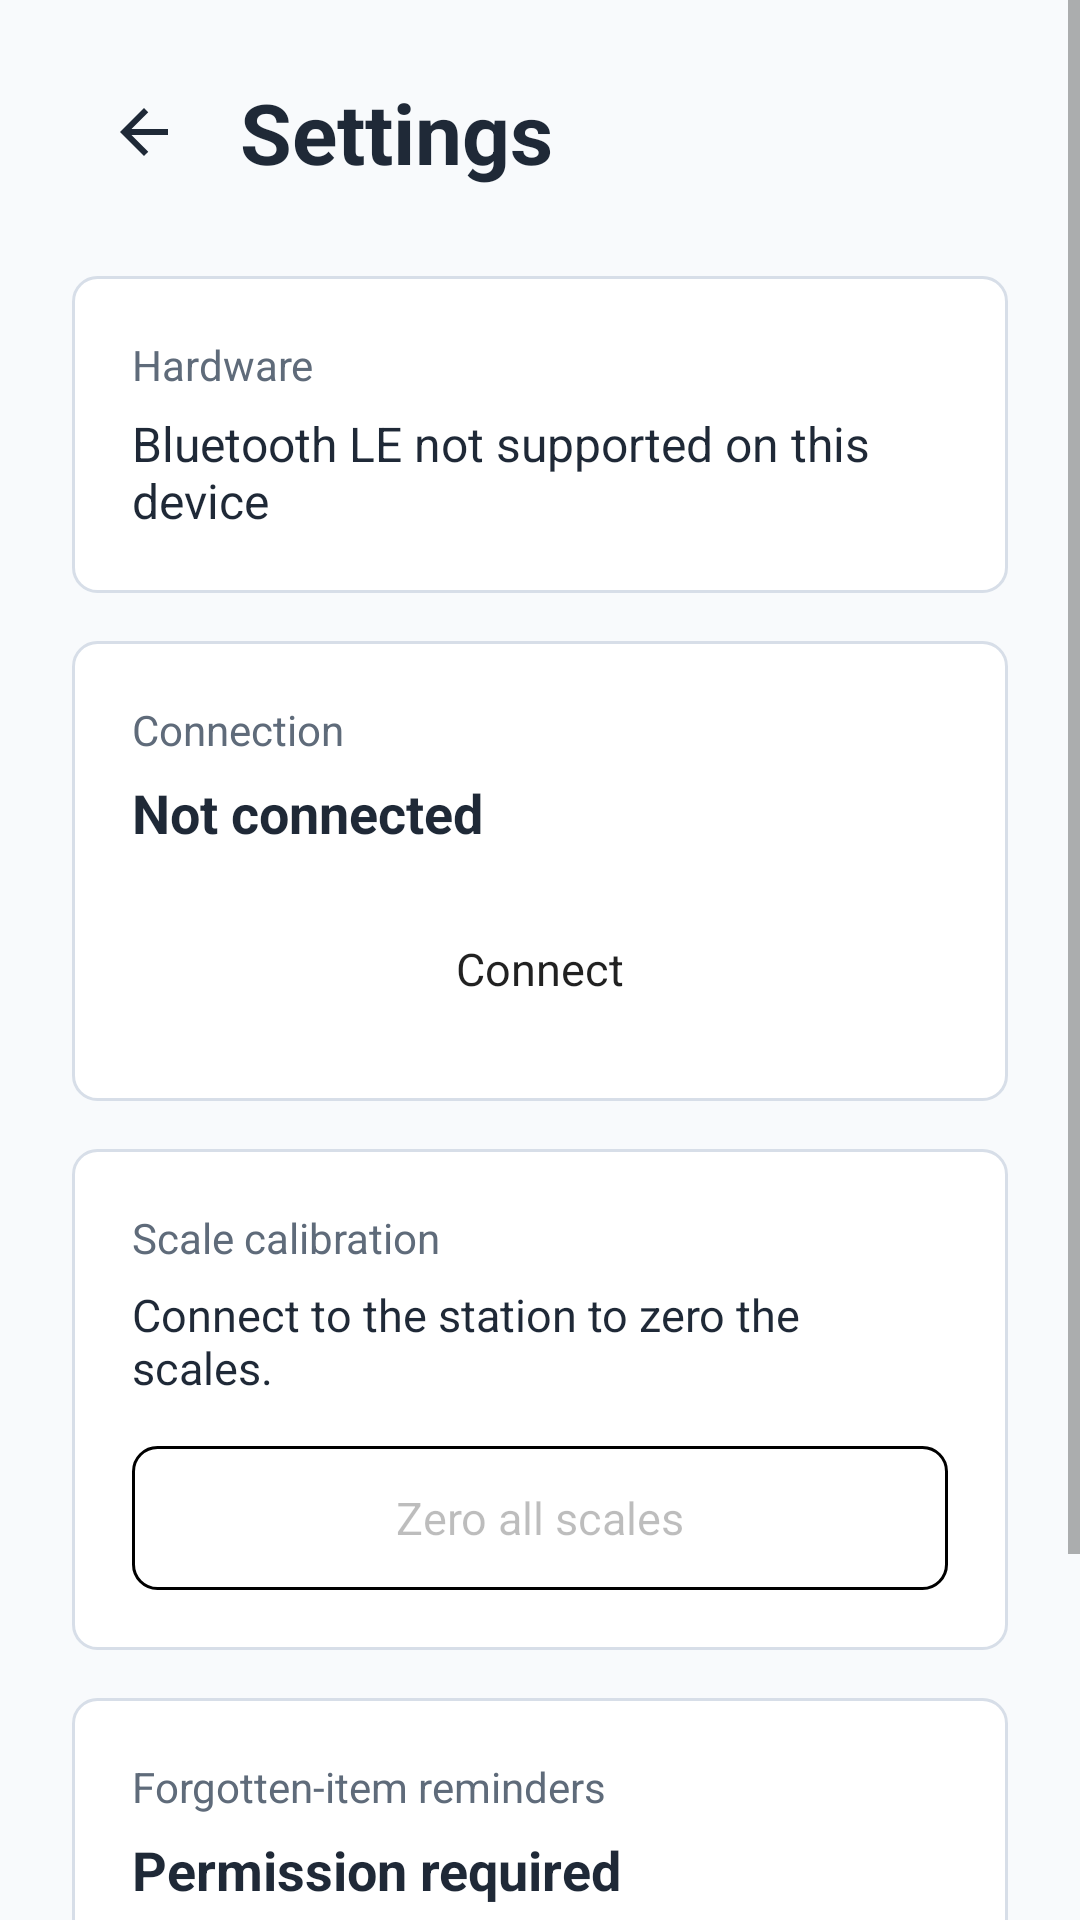

Here is an Android app screen rendered from its layout file. Give the layout XML and the strings, colors and styles it references.
<!-- AndroidManifest.xml: application theme Theme.SmartExit -->
<!-- res/layout/activity_settings.xml -->
<?xml version="1.0" encoding="utf-8"?>
<ScrollView xmlns:android="http://schemas.android.com/apk/res/android"
    android:layout_width="match_parent"
    android:layout_height="match_parent"
    android:background="@color/screen_background"
    android:fillViewport="true"
    android:fitsSystemWindows="true">

    <LinearLayout
        android:layout_width="match_parent"
        android:layout_height="wrap_content"
        android:orientation="vertical"
        android:paddingStart="24dp"
        android:paddingTop="20dp"
        android:paddingEnd="24dp"
        android:paddingBottom="32dp">

        <LinearLayout
            android:layout_width="match_parent"
            android:layout_height="wrap_content"
            android:gravity="center_vertical"
            android:orientation="horizontal">

            <ImageButton
                android:id="@+id/backButton"
                android:layout_width="48dp"
                android:layout_height="48dp"
                android:background="?android:attr/selectableItemBackgroundBorderless"
                android:contentDescription="@string/back_to_dashboard"
                android:padding="12dp"
                android:src="@drawable/ic_arrow_back"
                android:tint="@color/text_primary" />

            <TextView
                android:layout_width="0dp"
                android:layout_height="wrap_content"
                android:layout_marginStart="8dp"
                android:layout_weight="1"
                android:text="@string/settings_title"
                android:textColor="@color/text_primary"
                android:textSize="28sp"
                android:textStyle="bold" />
        </LinearLayout>

        <LinearLayout
            android:layout_width="match_parent"
            android:layout_height="wrap_content"
            android:layout_marginTop="24dp"
            android:background="@drawable/card_background"
            android:orientation="vertical"
            android:padding="20dp">

            <TextView
                android:layout_width="match_parent"
                android:layout_height="wrap_content"
                android:text="@string/hardware_section_label"
                android:textColor="@color/text_secondary"
                android:textSize="14sp" />

            <TextView
                android:id="@+id/hardwareStatus"
                android:layout_width="match_parent"
                android:layout_height="wrap_content"
                android:layout_marginTop="6dp"
                android:text="@string/hardware_status_unsupported"
                android:textColor="@color/text_primary"
                android:textSize="16sp" />
        </LinearLayout>

        <LinearLayout
            android:layout_width="match_parent"
            android:layout_height="wrap_content"
            android:layout_marginTop="16dp"
            android:background="@drawable/card_background"
            android:orientation="vertical"
            android:padding="20dp">

            <TextView
                android:layout_width="match_parent"
                android:layout_height="wrap_content"
                android:text="@string/connection_section_label"
                android:textColor="@color/text_secondary"
                android:textSize="14sp" />

            <TextView
                android:id="@+id/connectionStatus"
                android:layout_width="match_parent"
                android:layout_height="wrap_content"
                android:layout_marginTop="6dp"
                android:text="@string/connection_status_idle"
                android:textColor="@color/text_primary"
                android:textSize="18sp"
                android:textStyle="bold" />

            <TextView
                android:id="@+id/connectionFailureReason"
                android:layout_width="match_parent"
                android:layout_height="wrap_content"
                android:layout_marginTop="4dp"
                android:textColor="@color/text_secondary"
                android:textSize="14sp"
                android:visibility="gone" />

            <ProgressBar
                android:id="@+id/connectionProgress"
                style="?android:attr/progressBarStyleSmall"
                android:layout_width="wrap_content"
                android:layout_height="wrap_content"
                android:layout_marginTop="12dp"
                android:visibility="gone" />

            <Button
                android:id="@+id/connectionActionButton"
                android:layout_width="match_parent"
                android:layout_height="48dp"
                android:layout_marginTop="16dp"
                android:background="@drawable/primary_button_background"
                android:text="@string/action_connect"
                android:textAllCaps="false"
                android:textColor="@color/button_primary_text"
                android:textSize="15sp" />
        </LinearLayout>

        <LinearLayout
            android:layout_width="match_parent"
            android:layout_height="wrap_content"
            android:layout_marginTop="16dp"
            android:background="@drawable/card_background"
            android:orientation="vertical"
            android:padding="20dp">

            <TextView
                android:layout_width="match_parent"
                android:layout_height="wrap_content"
                android:text="@string/tare_section_label"
                android:textColor="@color/text_secondary"
                android:textSize="14sp" />

            <TextView
                android:id="@+id/tareStatus"
                android:layout_width="match_parent"
                android:layout_height="wrap_content"
                android:layout_marginTop="6dp"
                android:text="@string/tare_status_station_required"
                android:textColor="@color/text_primary"
                android:textSize="15sp" />

            <Button
                android:id="@+id/tareButton"
                android:layout_width="match_parent"
                android:layout_height="48dp"
                android:layout_marginTop="16dp"
                android:background="@drawable/secondary_button_background"
                android:enabled="false"
                android:text="@string/action_tare"
                android:textAllCaps="false"
                android:textColor="@color/button_secondary_text"
                android:textSize="15sp" />
        </LinearLayout>

        <LinearLayout
            android:layout_width="match_parent"
            android:layout_height="wrap_content"
            android:layout_marginTop="16dp"
            android:background="@drawable/card_background"
            android:orientation="vertical"
            android:padding="20dp">

            <TextView
                android:layout_width="match_parent"
                android:layout_height="wrap_content"
                android:text="@string/notifications_section_label"
                android:textColor="@color/text_secondary"
                android:textSize="14sp" />

            <TextView
                android:id="@+id/notificationStatus"
                android:layout_width="match_parent"
                android:layout_height="wrap_content"
                android:layout_marginTop="6dp"
                android:text="@string/notification_status_not_requested"
                android:textColor="@color/text_primary"
                android:textSize="18sp"
                android:textStyle="bold" />

            <TextView
                android:id="@+id/notificationDetail"
                android:layout_width="match_parent"
                android:layout_height="wrap_content"
                android:layout_marginTop="4dp"
                android:text="@string/notification_detail_not_requested"
                android:textColor="@color/text_secondary"
                android:textSize="14sp" />

            <Button
                android:id="@+id/notificationActionButton"
                android:layout_width="match_parent"
                android:layout_height="48dp"
                android:layout_marginTop="16dp"
                android:background="@drawable/secondary_button_background"
                android:text="@string/allow_notifications"
                android:textAllCaps="false"
                android:textColor="@color/button_secondary_text"
                android:textSize="15sp" />
        </LinearLayout>
    </LinearLayout>
</ScrollView>
<!-- resources referenced by this layout -->
<resources>
  <color name="screen_background">#F8FAFC</color>
  <color name="text_primary">#1F2937</color>
  <color name="text_secondary">#5F6B7A</color>
  <!-- drawable card_background (drawable) -->
  <?xml version="1.0" encoding="utf-8"?>
  <shape xmlns:android="http://schemas.android.com/apk/res/android">
      <solid android:color="@color/card_background" />
      <stroke
          android:width="1dp"
          android:color="@color/card_stroke" />
      <corners android:radius="8dp" />
  </shape>
  <!-- drawable ic_arrow_back (drawable) -->
  <?xml version="1.0" encoding="utf-8"?>
  <vector xmlns:android="http://schemas.android.com/apk/res/android"
      android:width="24dp"
      android:height="24dp"
      android:viewportWidth="24"
      android:viewportHeight="24">
      <path
          android:fillColor="@android:color/white"
          android:pathData="M20,11H7.83L13.42,5.41L12,4L4,12L12,20L13.42,18.59L7.83,13H20V11Z" />
  </vector>
  <!-- drawable primary_button_background (drawable) -->
  <?xml version="1.0" encoding="utf-8"?>
  <shape xmlns:android="http://schemas.android.com/apk/res/android">
      <solid android:color="@color/button_primary_background" />
      <corners android:radius="8dp" />
  </shape>
  <!-- drawable secondary_button_background (drawable) -->
  <?xml version="1.0" encoding="utf-8"?>
  <shape xmlns:android="http://schemas.android.com/apk/res/android">
      <solid android:color="@color/card_background" />
      <stroke
          android:width="1dp"
          android:color="@color/button_primary_background" />
      <corners android:radius="8dp" />
  </shape>
  <string name="action_connect">Connect</string>
  <string name="action_tare">Zero all scales</string>
  <string name="allow_notifications">Allow notifications</string>
  <string name="back_to_dashboard">Back to dashboard</string>
  <string name="connection_section_label">Connection</string>
  <string name="connection_status_idle">Not connected</string>
  <string name="hardware_section_label">Hardware</string>
  <string name="hardware_status_unsupported">Bluetooth LE not supported on this device</string>
  <string name="notification_detail_not_requested">Allow notifications to receive forgotten-item reminders.</string>
  <string name="notification_status_not_requested">Permission required</string>
  <string name="notifications_section_label">Forgotten-item reminders</string>
  <string name="settings_title">Settings</string>
  <string name="tare_section_label">Scale calibration</string>
  <string name="tare_status_station_required">Connect to the station to zero the scales.</string>
  <style name="Theme.SmartExit" parent="android:style/Theme.Material.Light.NoActionBar">
          <item name="android:fontFamily">sans-serif</item>
          <item name="android:windowLightStatusBar">true</item>
          <item name="android:statusBarColor">@color/screen_background</item>
          <item name="android:navigationBarColor">@color/screen_background</item>
      </style>
  <color name="card_background">#FFFFFF</color>
  <color name="card_stroke">#D7DEE8</color>
</resources>
